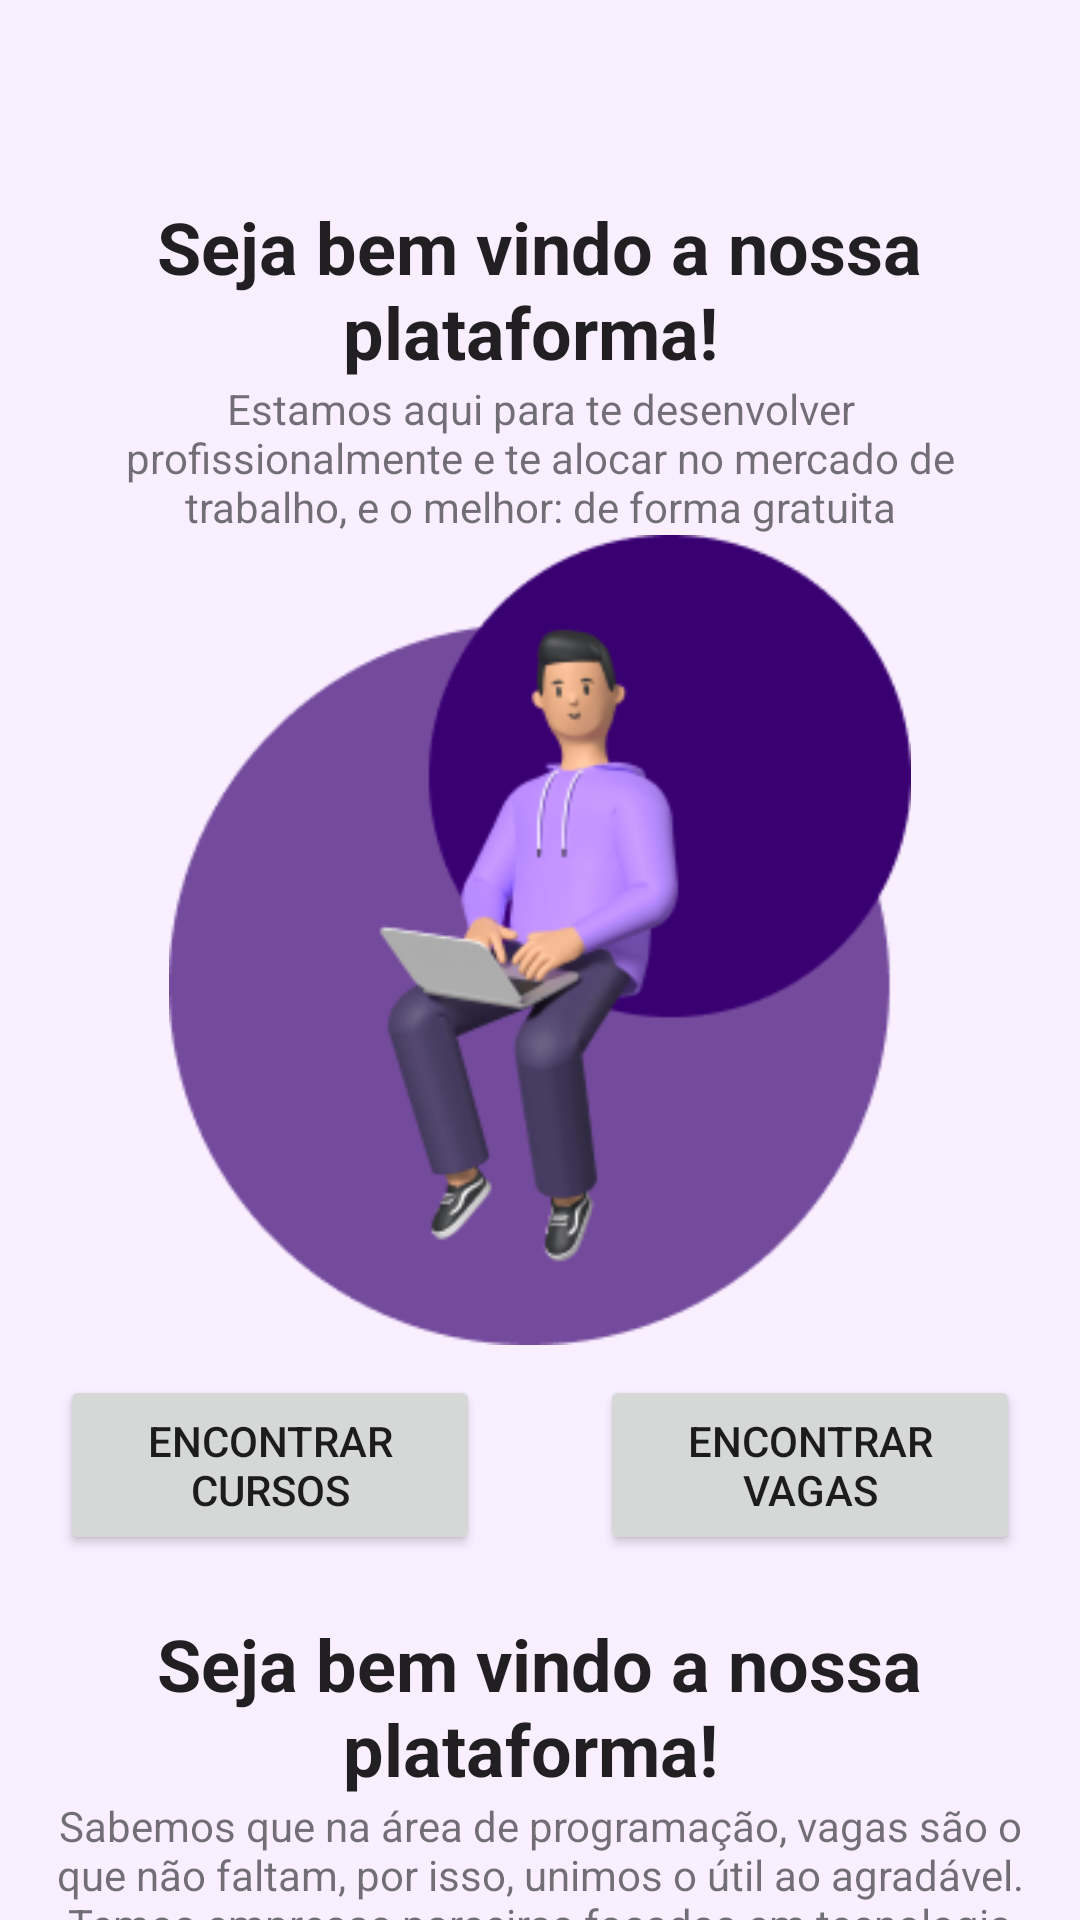

Write the Android layout XML for this screen, with the resource values it uses.
<!-- AndroidManifest.xml: application theme Theme.ESGProjeto -->
<!-- res/layout/nossoscursos.xml -->
<?xml version="1.0" encoding="utf-8"?>
<LinearLayout xmlns:android="http://schemas.android.com/apk/res/android"
    android:layout_width="match_parent"
    android:layout_height="match_parent"
    android:background="#F9EFFF"
    android:orientation="vertical">


    <ImageView
        android:layout_width="match_parent"
        android:layout_height="46dp"
        android:src="@drawable/hamburguer" />

    <TextView
        android:layout_width="325dp"
        android:layout_height="wrap_content"
        android:layout_marginTop="20dp"
        android:layout_gravity="center"
        android:gravity="center"
        android:text="Seja bem vindo a nossa plataforma! "
        android:textAppearance="@android:style/TextAppearance.Material.Headline"
        android:textStyle="bold" />

    <TextView
        android:layout_width="324dp"
        android:layout_height="wrap_content"
        android:layout_gravity="center"
        android:gravity="center"
        android:text="Estamos aqui para te desenvolver profissionalmente e te alocar no mercado de trabalho, e o melhor: de forma gratuita" />

    <ImageView
        android:layout_width="match_parent"
        android:layout_height="270dp"
        android:src="@drawable/programador_nossoscursos"
        android:scaleType="fitCenter"
        />

    <LinearLayout
        android:layout_width="match_parent"
        android:layout_height="wrap_content"
        android:orientation="horizontal"
        android:layout_marginTop="10dp">

        <Button
            android:layout_width="0dp"
            android:layout_height="60dp"
            android:layout_weight="1"
            android:layout_marginHorizontal="20dp"
            android:text="Encontrar Cursos" />

        <Button
            android:layout_width="0dp"
            android:layout_height="60dp"
            android:layout_weight="1"
            android:layout_marginHorizontal="20dp"
            android:text="Encontrar Vagas" />
    </LinearLayout>

    <TextView
        android:layout_width="325dp"
        android:layout_height="wrap_content"
        android:layout_marginTop="20dp"
        android:layout_gravity="center"
        android:gravity="center"
        android:text="Seja bem vindo a nossa plataforma! "
        android:textAppearance="@android:style/TextAppearance.Material.Headline"
        android:textStyle="bold" />

    <TextView
        android:layout_width="324dp"
        android:layout_height="wrap_content"
        android:layout_gravity="center"
        android:gravity="center"
        android:text="Sabemos que na área de programação, vagas são o que não faltam, por isso, unimos o útil ao agradável. Temos empresas parceiras focadas em tecnologia que verificam seu desempenho e currículo, assim você pode conseguir um bom emprego na área mais moderna do Brasil e do mundo :)" />

</LinearLayout>
<!-- resources referenced by this layout -->
<resources>
  <!-- drawable programador_nossoscursos: png bitmap (drawable, 29811 bytes) -->
  <style name="Theme.ESGProjeto" parent="Theme.MaterialComponents.DayNight.DarkActionBar">
          
          <item name="colorPrimary">@color/purple_500</item>
          <item name="colorPrimaryVariant">@color/purple_700</item>
          <item name="colorOnPrimary">@color/white</item>
          
          <item name="colorSecondary">@color/teal_200</item>
          <item name="colorSecondaryVariant">@color/teal_700</item>
          <item name="colorOnSecondary">@color/black</item>
          
          <item name="android:statusBarColor">?attr/colorPrimaryVariant</item>
          
      </style>
  <!-- not gathered from this repository: default colours our renderer supplied (Android Studio template values) -->
  <color name="purple_500">#FF6200EE</color>
  <color name="purple_700">#FF3700B3</color>
  <color name="teal_200">#FF03DAC5</color>
  <color name="teal_700">#FF018786</color>
  <color name="black">#FF000000</color>
  <color name="white">#FFFFFFFF</color>
</resources>
